Run: headless pygame with SDL's dummy video driver; simulated clock (each Clock.tick advances the game by its frame time, no real sleeping); random seed 0; keys injected as events and as key.get_pressed() state; no mouse input.
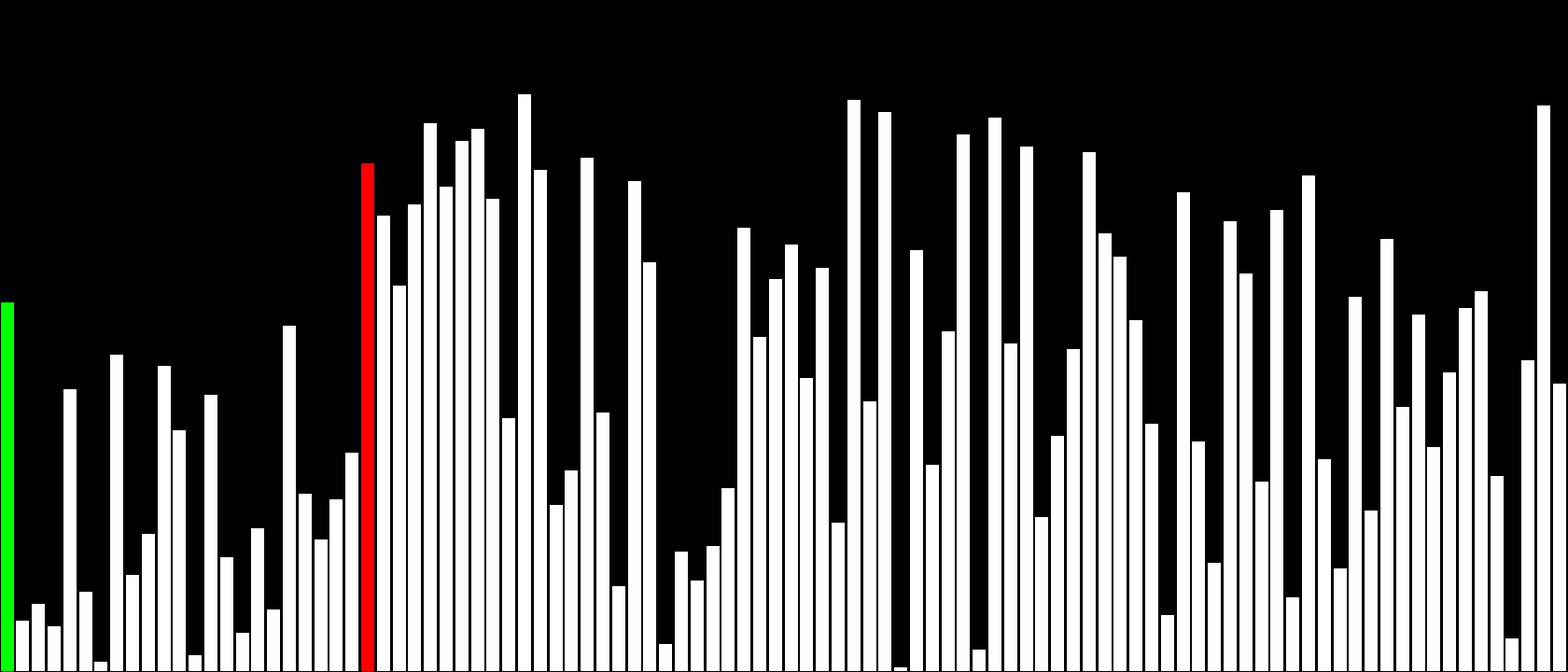
Frame 1 of 4 · flips 1–60 · no input
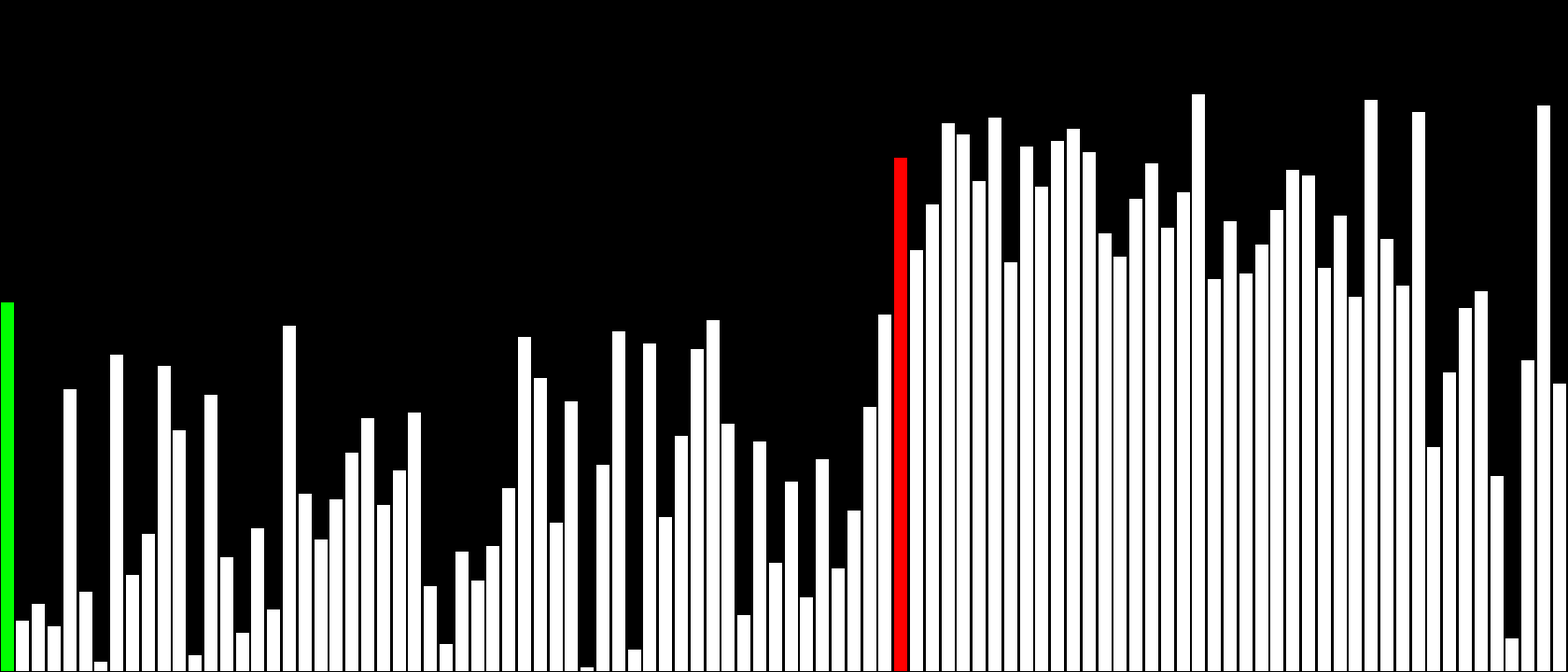
Frame 2 of 4 · flips 61–180 · tapped SPACE, RETURN · held RIGHT (→), D
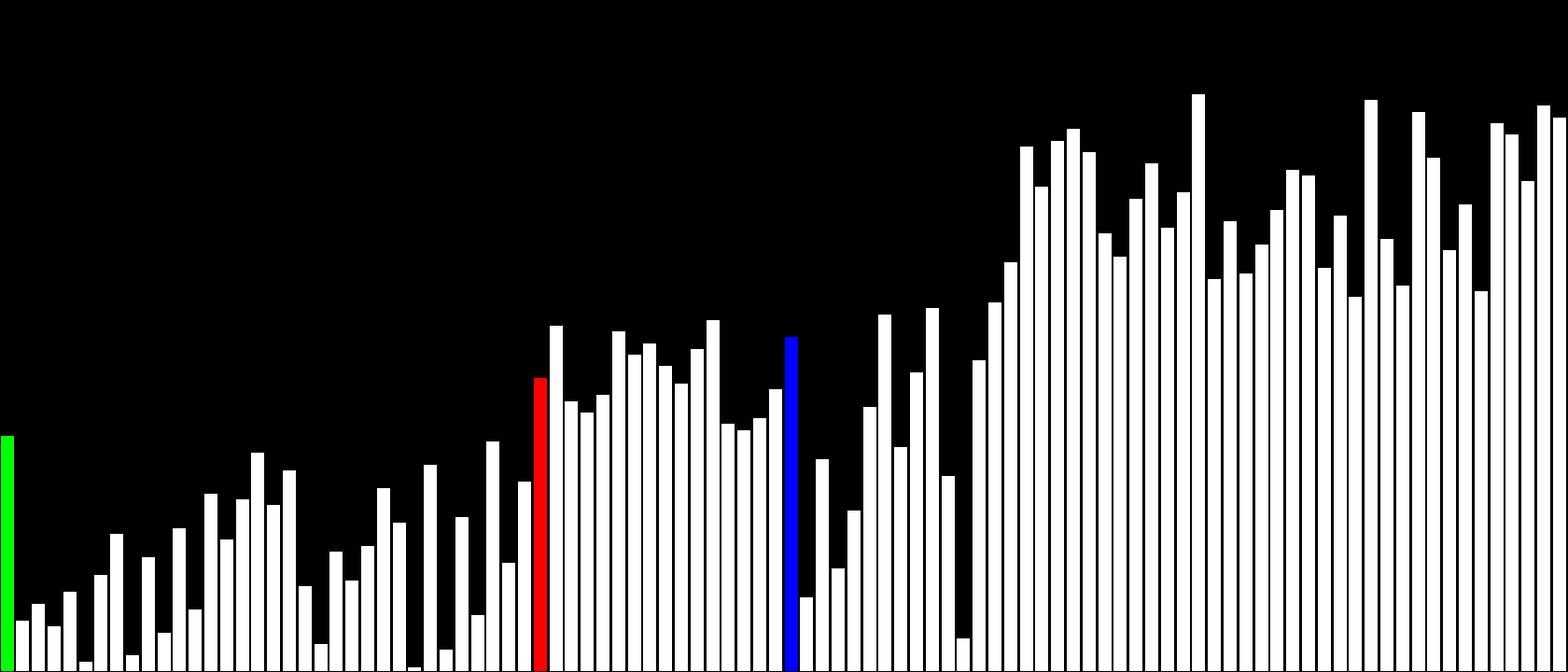
Frame 3 of 4 · flips 181–300 · held DOWN (↓), S
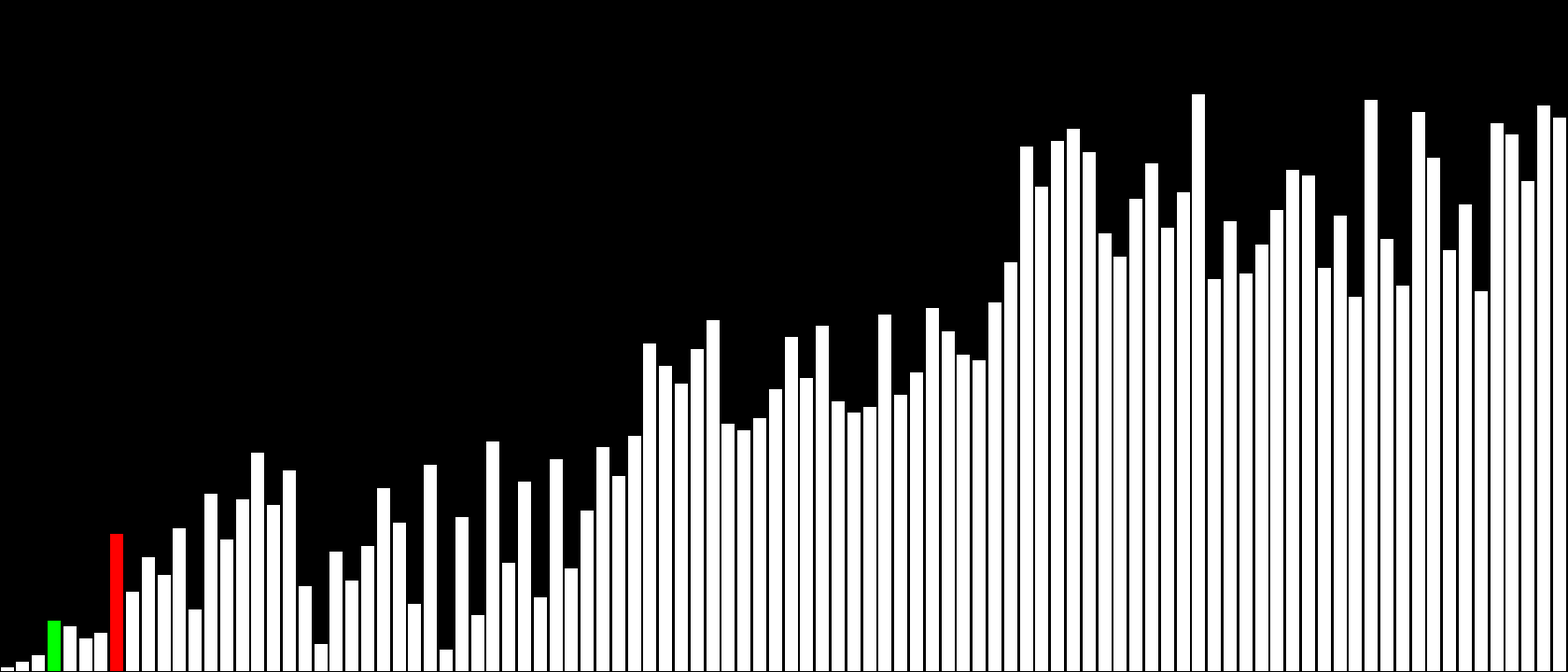
Frame 4 of 4 · flips 301–420 · held LEFT (←), A, UP (↑), W

The pygame program that drew these frames:

import pygame
import random

# Initializing pygame
pygame.init()

# Initializing a pygame window with a caption
win_width = 1680
win_height = 720
win = pygame.display.set_mode((win_width, win_height))
pygame.display.set_caption("Quick Sort")

# Creating and shuffling an array of 100 numbers
array = [x for x in range(1, 101)]
random.shuffle(array)
m = max(array)

# Main function
def main(array):
    finished = False

    # Seting up an array on the surface
    elements = create_elements(array)
    draw_window(elements)
    while True:

        # If exit button clicked then quit
        for event in pygame.event.get():
            if event.type == pygame.QUIT:
                return 0

        # If not sorted then sort and end with final scan
        if not finished:
            elements = create_elements(quick_sort(array, 0, len(array) - 1, elements))
            finished = True
            final_scan(elements)


# Creates elements to draw on the surface (visualization)
def create_elements(array):
    max_value = m
    ele_width = win_width / len(array)
    elements = [x for x in range(1, 101)]
    for i in range(len(array)):
        ele_height = round(array[i] / max_value * (win_height - 100))
        elements[i] = {
            "color": (255, 255, 255),
            "x": ele_width * i,
            "y": win_height - ele_height,
            "width": ele_width,
            "height": ele_height
        }
    return elements


# Draws elements of the array on the surface with additional 1px black border
def draw_elements(elements):
    for el in elements:
        pygame.draw.rect(win, el["color"],
                         (el["x"], el["y"], el["width"], el["height"]))
        pygame.draw.rect(win, (0, 0, 0),
                         (el["x"], el["y"], el["width"], el["height"]), 1)

    pygame.display.update()


# Draws black window and fills it with elements of an array (draw_elements())
def draw_window(elements):
    win.fill((0, 0, 0))
    draw_elements(elements)


# Changes color of every element to green with delay and then changes it to white
def final_scan(elements):
    for el in elements:
        el["color"] = (0, 255, 0)
        draw_window(elements)
        pygame.time.delay(10)

    pygame.time.delay(50)
    for el in elements:
        el["color"] = (255, 255, 255)
    draw_window(elements)


# Partitioning an array
def partition(array, p, r, elements):
    delay = 0
    q = p + 1
    pivot = array[p]
    elements[p]["color"] = (0, 255, 0)
    for j in range(p + 1, r + 1):

        if array[j] <= pivot:
            array[q], array[j] = array[j], array[q]
            q += 1

        elements = create_elements(array)
        if q < 100:
            elements[q]["color"] = (255, 0, 0)
        elements[p]["color"] = (0, 255, 0)
        draw_window(elements)
        pygame.time.delay(delay)
        elements[j]["color"] = (0, 0, 255)
        draw_window(elements)
        pygame.time.delay(delay)

    array[q - 1], array[p] = array[p], array[q - 1]
    elements = create_elements(array)
    draw_window(elements)
    pygame.time.delay(delay)

    return q - 1


def quick_sort(array, p, r, elements):
    if len(array) < 2:
        return array
    if p < r:
        q = random_partition(array, p, r, elements)
        quick_sort(array, p, q - 1, elements)
        quick_sort(array, q + 1, r, elements)
        return array


# Randomizing the pivot and partitioning an array
def random_partition(array, p, r, elements):
    pivot = random.randrange(p, r)
    array[p], array[pivot] = array[pivot], array[p]
    return partition(array, p, r, elements)


main(array)
